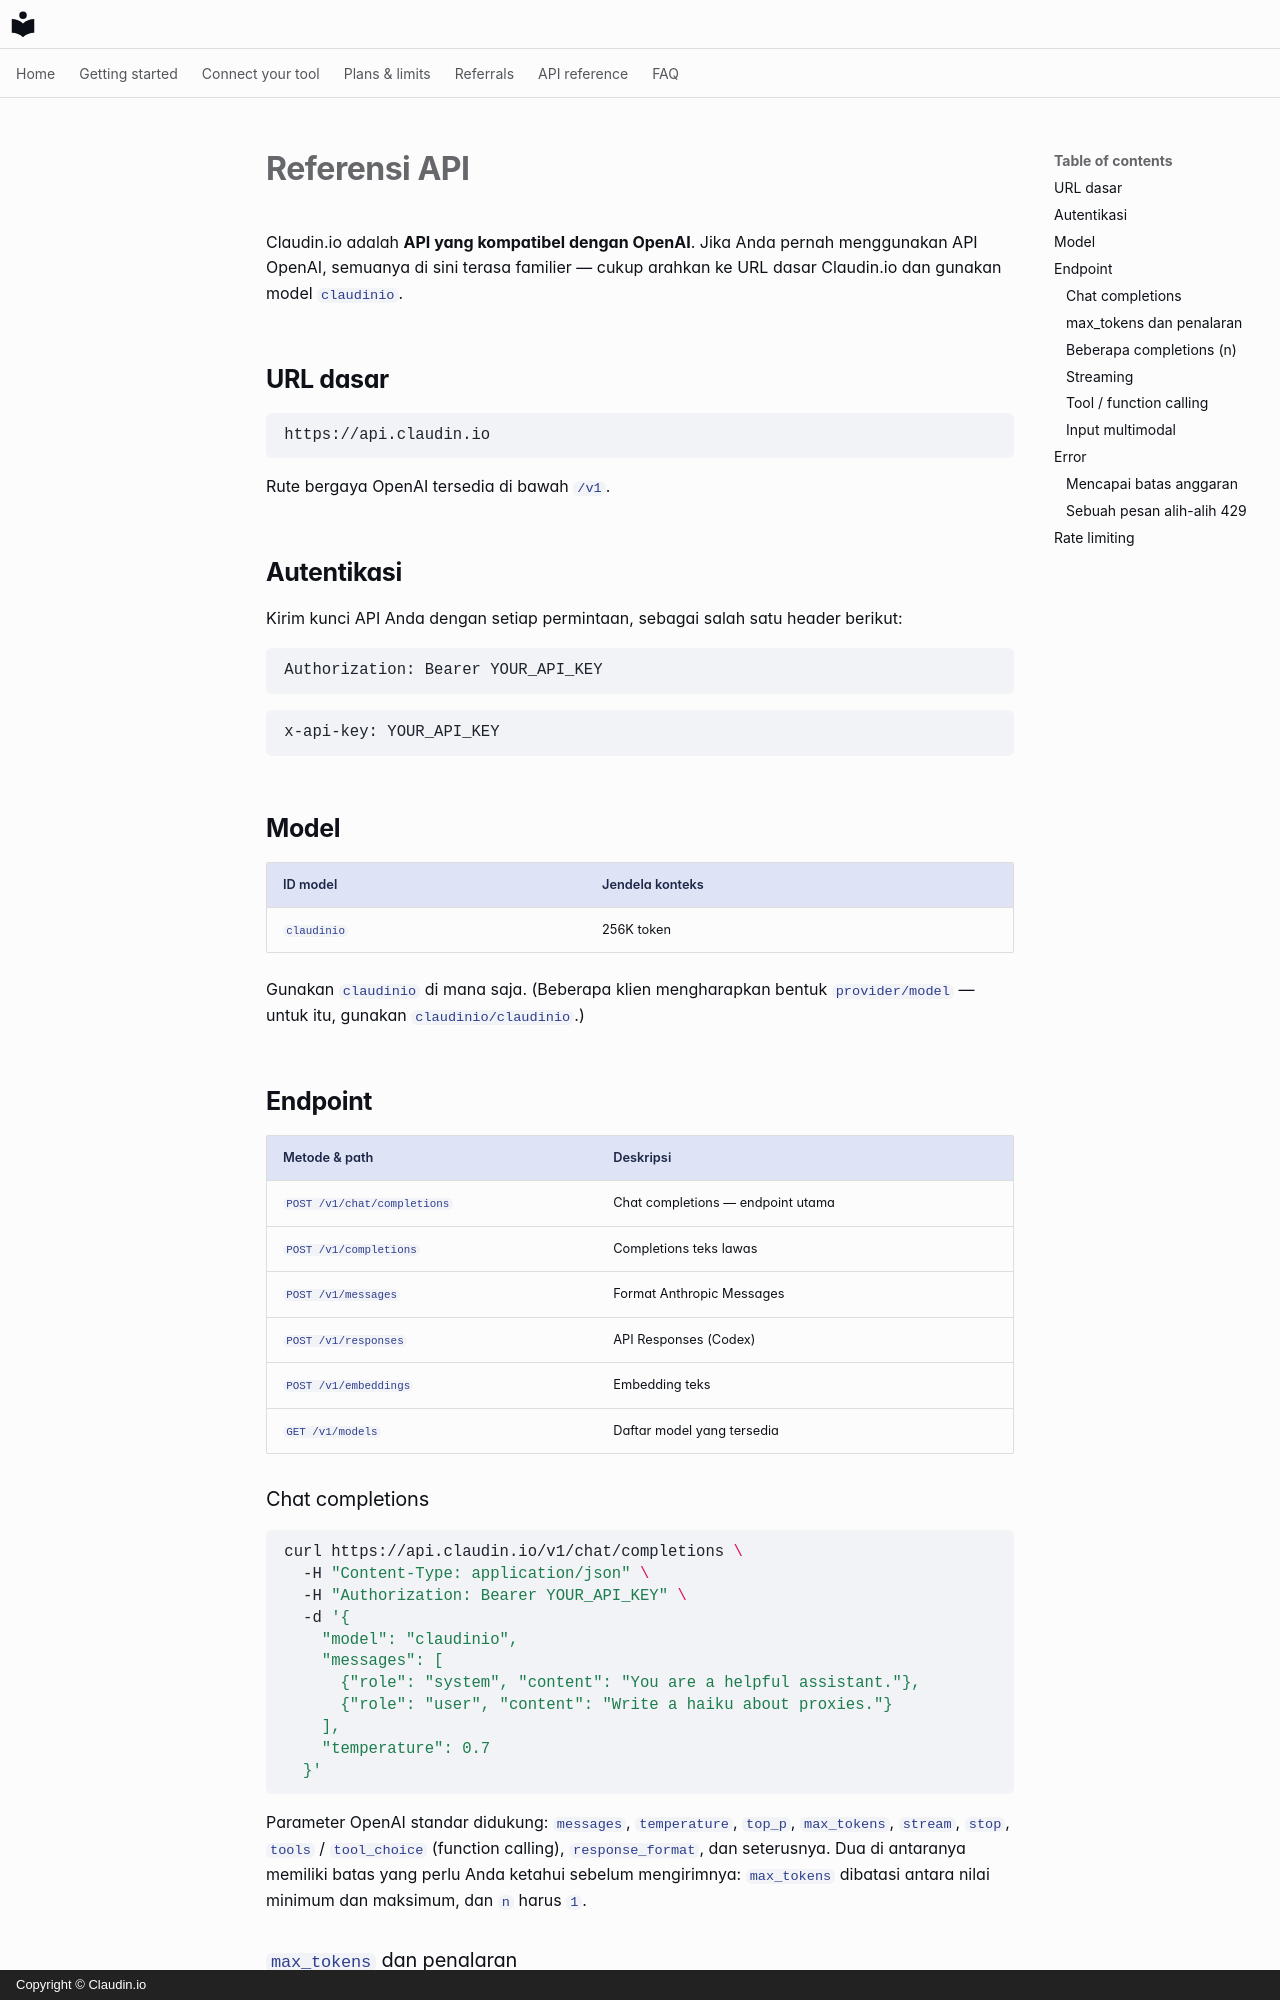

repository: claudin-io/docs · page: api-reference.id/index.html · generator: mkdocs · copyright: Copyright © Claudin.io

# Referensi API

Claudin.io adalah **API yang kompatibel dengan OpenAI**. Jika Anda pernah menggunakan API OpenAI, semuanya di sini terasa familier — cukup arahkan ke URL dasar Claudin.io dan gunakan model `claudinio`.

## URL dasar

```
https://api.claudin.io
```

Rute bergaya OpenAI tersedia di bawah `/v1`.

## Autentikasi

Kirim kunci API Anda dengan setiap permintaan, sebagai salah satu header berikut:

```http
Authorization: Bearer YOUR_API_KEY
```

```http
x-api-key: YOUR_API_KEY
```

## Model

| ID model | Jendela konteks |
| --- | --- |
| `claudinio` | 256K token |

Gunakan `claudinio` di mana saja. (Beberapa klien mengharapkan bentuk `provider/model` — untuk itu, gunakan `claudinio/claudinio`.)

## Endpoint

| Metode & path | Deskripsi |
| --- | --- |
| `POST /v1/chat/completions` | Chat completions — endpoint utama |
| `POST /v1/completions` | Completions teks lawas |
| `POST /v1/messages` | Format Anthropic Messages |
| `POST /v1/responses` | API Responses (Codex) |
| `POST /v1/embeddings` | Embedding teks |
| `GET /v1/models` | Daftar model yang tersedia |

### Chat completions

```bash
curl https://api.claudin.io/v1/chat/completions \
  -H "Content-Type: application/json" \
  -H "Authorization: Bearer YOUR_API_KEY" \
  -d '{
    "model": "claudinio",
    "messages": [
      {"role": "system", "content": "You are a helpful assistant."},
      {"role": "user", "content": "Write a haiku about proxies."}
    ],
    "temperature": 0.7
  }'
```

Parameter OpenAI standar didukung: `messages`, `temperature`, `top_p`, `max_tokens`, `stream`, `stop`, `tools` / `tool_choice` (function calling), `response_format`, dan seterusnya. Dua di antaranya memiliki batas yang perlu Anda ketahui sebelum mengirimnya: [`max_tokens`](#max_tokens-and-reasoning) dibatasi antara nilai minimum dan maksimum, dan [`n`](#multiple-completions-n) harus `1`.
